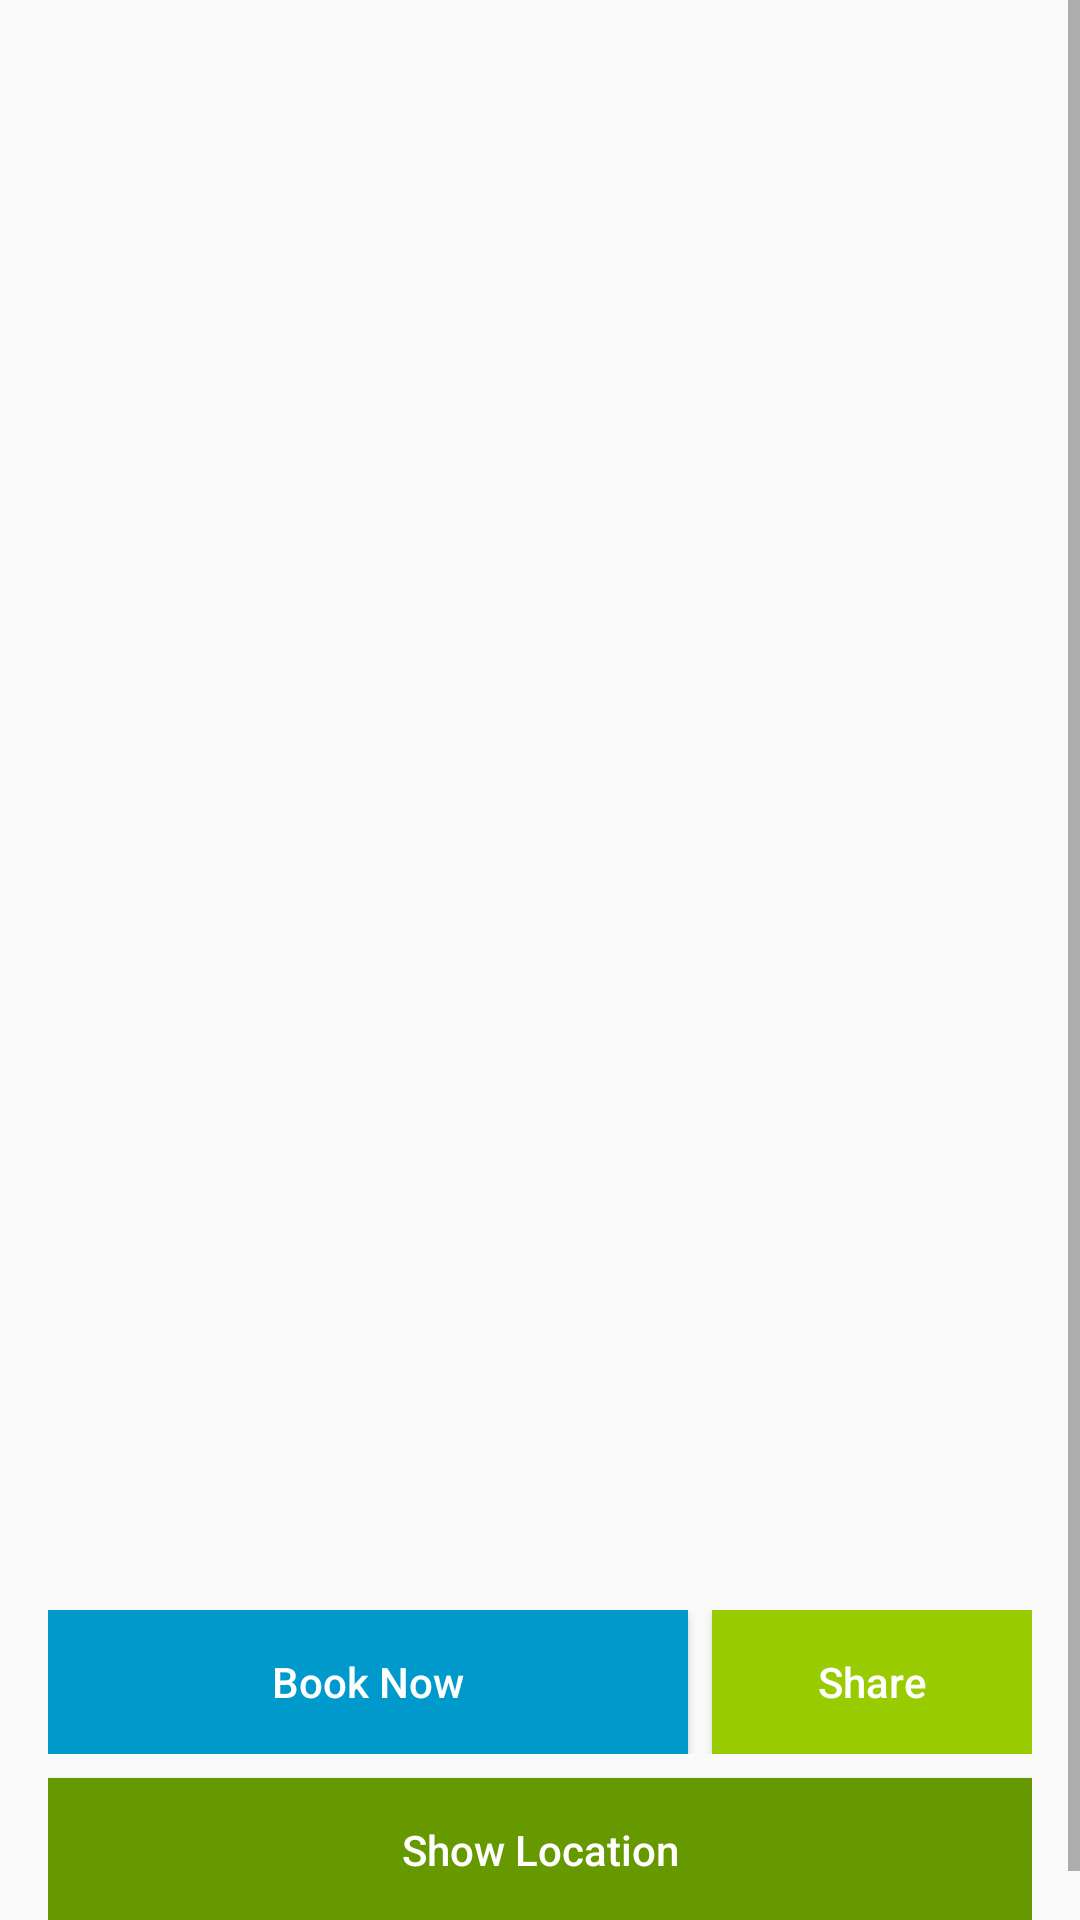

Produce the Android XML layout that renders to this screen, including the resource entries it uses.
<!-- AndroidManifest.xml: application theme Theme.HelloWorld -->
<!-- res/layout/activity_event_detail.xml -->
<?xml version="1.0" encoding="utf-8"?>
<FrameLayout xmlns:android="http://schemas.android.com/apk/res/android"
    xmlns:app="http://schemas.android.com/apk/res-auto"
    android:layout_width="match_parent"
    android:layout_height="match_parent">

    <ProgressBar
        android:id="@+id/progressBar"
        android:layout_width="wrap_content"
        android:layout_height="wrap_content"
        android:layout_gravity="center"
        android:visibility="gone" />

    <ScrollView
        android:id="@+id/scrollView"
        android:layout_width="match_parent"
        android:layout_height="match_parent">

    <LinearLayout
        android:layout_width="match_parent"
        android:layout_height="wrap_content"
        android:orientation="vertical"
        android:padding="16dp">

        <ImageView
            android:id="@+id/detail_event_image"
            android:layout_width="match_parent"
            android:layout_height="200dp"
            android:scaleType="centerCrop"
            android:contentDescription="Event Image" />

        <TextView
            android:id="@+id/detail_event_title"
            android:layout_width="match_parent"
            android:layout_height="wrap_content"
            android:layout_marginTop="16dp"
            android:textSize="24sp"
            android:textStyle="bold" />

        <TextView
            android:id="@+id/detail_artist"
            android:layout_width="match_parent"
            android:layout_height="wrap_content"
            android:layout_marginTop="8dp"
            android:textSize="18sp" />

        <TextView
            android:id="@+id/detail_category"
            android:layout_width="match_parent"
            android:layout_height="wrap_content"
            android:layout_marginTop="8dp" />

        <TextView
            android:id="@+id/detail_date"
            android:layout_width="match_parent"
            android:layout_height="wrap_content"
            android:layout_marginTop="8dp" />

        <TextView
            android:id="@+id/detail_time"
            android:layout_width="match_parent"
            android:layout_height="wrap_content"
            android:layout_marginTop="8dp" />

        <TextView
            android:id="@+id/detail_venue"
            android:layout_width="match_parent"
            android:layout_height="wrap_content"
            android:layout_marginTop="8dp" />

        <TextView
            android:id="@+id/detail_time_slot"
            android:layout_width="match_parent"
            android:layout_height="wrap_content"
            android:layout_marginTop="8dp"
            android:textColor="@android:color/holo_blue_dark"
            android:textStyle="bold" />

        <TextView
            android:id="@+id/detail_price"
            android:layout_width="match_parent"
            android:layout_height="wrap_content"
            android:layout_marginTop="8dp"
            android:textColor="@android:color/holo_green_dark"
            android:textStyle="bold" />

        <TextView
            android:id="@+id/detail_available_seats"
            android:layout_width="match_parent"
            android:layout_height="wrap_content"
            android:layout_marginTop="8dp" />

        <TextView
            android:id="@+id/detail_description"
            android:layout_width="match_parent"
            android:layout_height="wrap_content"
            android:layout_marginTop="16dp" />

        <LinearLayout
            android:layout_width="match_parent"
            android:layout_height="wrap_content"
            android:orientation="horizontal"
            android:layout_marginTop="16dp">

            <Button
                android:id="@+id/book_button"
                android:layout_width="0dp"
                android:layout_height="wrap_content"
                android:layout_weight="2"
                android:text="Book Now"
                android:textAllCaps="false"
                android:background="@android:color/holo_blue_dark"
                android:textColor="@android:color/white" />

            <Button
                android:id="@+id/share_whatsapp_button"
                android:layout_width="0dp"
                android:layout_height="wrap_content"
                android:layout_weight="1"
                android:layout_marginStart="8dp"
                android:text="Share"
                android:textAllCaps="false"
                android:background="@android:color/holo_green_light"
                android:textColor="@android:color/white" />
        </LinearLayout>

        <Button
            android:id="@+id/show_location_button"
            android:layout_width="match_parent"
            android:layout_height="wrap_content"
            android:layout_marginTop="8dp"
            android:text="Show Location"
            android:textAllCaps="false"
            android:background="@android:color/holo_green_dark"
            android:textColor="@android:color/white" />

    </LinearLayout>
    </ScrollView>
</FrameLayout>
<!-- resources referenced by this layout -->
<resources>
  <style name="Theme.HelloWorld" parent="Theme.AppCompat.Light.NoActionBar" />
</resources>
